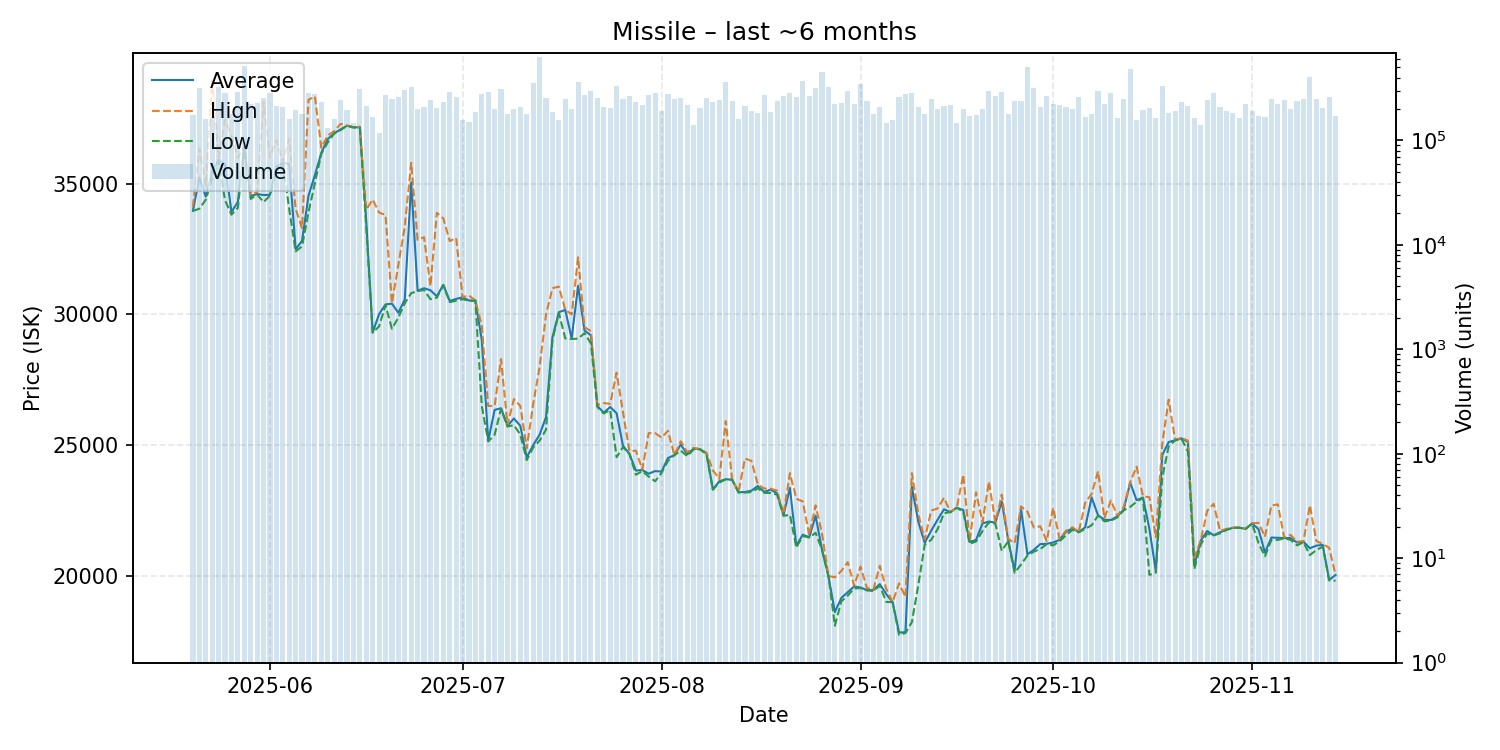

The table this chart was drawn from, first rows:
date, average, highest, lowest, order_count, volume
2025-05-20, 33960, 34110, 33950, 611, 175048
2025-05-21, 35230, 36330, 34040, 738, 320391
2025-05-22, 34500, 34920, 34380, 640, 159952
2025-05-23, 35450, 38930, 35190, 613, 166377
2025-05-24, 35910, 36010, 35860, 777, 325496
2025-05-25, 35740, 37430, 34360, 825, 286503
2025-05-26, 33910, 36830, 33810, 661, 178279
2025-05-27, 34300, 35990, 34070, 698, 292662
2025-05-28, 36400, 36400, 36360, 771, 516562
2025-05-29, 34520, 34570, 34410, 698, 223282
2025-05-30, 34600, 34670, 34580, 781, 228286
2025-05-31, 34560, 38120, 34290, 880, 252237
2025-06-01, 34570, 36000, 34540, 865, 286556
2025-06-02, 35640, 36660, 35470, 851, 212521
2025-06-03, 35800, 35820, 35780, 795, 209749
2025-06-04, 35740, 36710, 34020, 705, 159608
2025-06-05, 32490, 34030, 32410, 742, 193494
2025-06-06, 32810, 33300, 32600, 792, 180470
2025-06-07, 34530, 38200, 33900, 848, 282391
2025-06-08, 35320, 38330, 35030, 866, 280490
2025-06-09, 36170, 36370, 36140, 800, 235205
2025-06-10, 36700, 36840, 36570, 675, 131370
2025-06-11, 36920, 37000, 36910, 675, 161826
2025-06-12, 37070, 37280, 37040, 685, 242700
2025-06-13, 37210, 37220, 37210, 683, 193533
2025-06-14, 37150, 37160, 37140, 774, 145703
2025-06-15, 37150, 37170, 37140, 785, 311851
2025-06-16, 33550, 34000, 33310, 651, 213781
2025-06-17, 29310, 34390, 29300, 692, 166856
2025-06-18, 30010, 33890, 29540, 611, 116496
2025-06-19, 30380, 33800, 30350, 683, 269440
2025-06-20, 30410, 30430, 29450, 793, 247107
2025-06-21, 30060, 31890, 29880, 759, 257744
2025-06-22, 30570, 33350, 30420, 858, 301764
2025-06-23, 35040, 35790, 30810, 743, 323983
2025-06-24, 30900, 32850, 30890, 722, 199603
2025-06-25, 31000, 32950, 30930, 661, 208993
2025-06-26, 30920, 31080, 30580, 726, 245477
2025-06-27, 30690, 33880, 30640, 708, 204929
2025-06-28, 31130, 33670, 31110, 746, 232755
2025-06-29, 30510, 32800, 30470, 855, 292740
2025-06-30, 30590, 32920, 30520, 745, 261981
2025-07-01, 30650, 30660, 30580, 744, 158068
2025-07-02, 30530, 30720, 30520, 687, 151489
2025-07-03, 30530, 30530, 30520, 582, 185407
2025-07-04, 29010, 29560, 26490, 620, 277489
2025-07-05, 25170, 26500, 25140, 747, 289979
2025-07-06, 26350, 26500, 25400, 739, 198334
2025-07-07, 26410, 28290, 26390, 735, 307284
2025-07-08, 25740, 25780, 25710, 658, 177132
2025-07-09, 26020, 26760, 25770, 641, 198181
2025-07-10, 25740, 26500, 25400, 636, 208661
2025-07-11, 24530, 24880, 24430, 624, 178520
2025-07-12, 25000, 26560, 24910, 725, 355674
2025-07-13, 25400, 27980, 25170, 802, 631046
2025-07-14, 26070, 29980, 25590, 644, 252412
2025-07-15, 29120, 31000, 29000, 684, 186515
2025-07-16, 30080, 31060, 30060, 637, 157861
2025-07-17, 30170, 30180, 29080, 636, 250844
2025-07-18, 29080, 30000, 29060, 581, 200002
... 119 more rows
